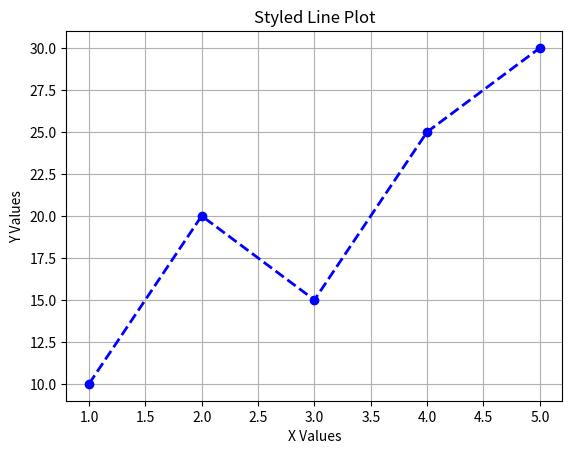
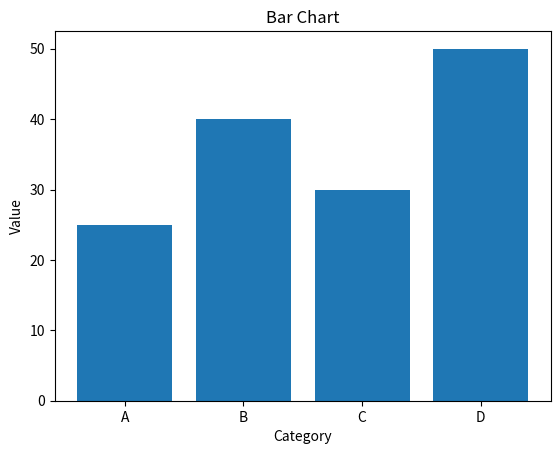
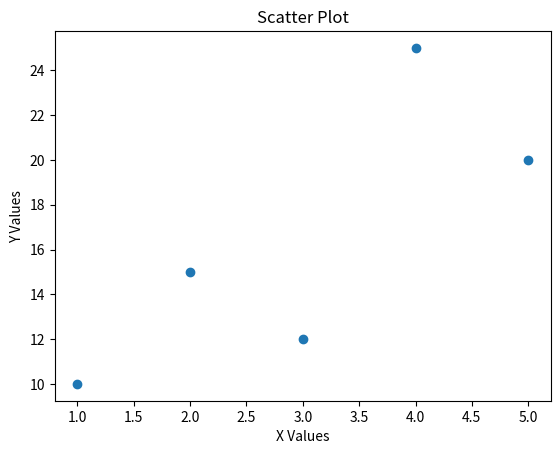
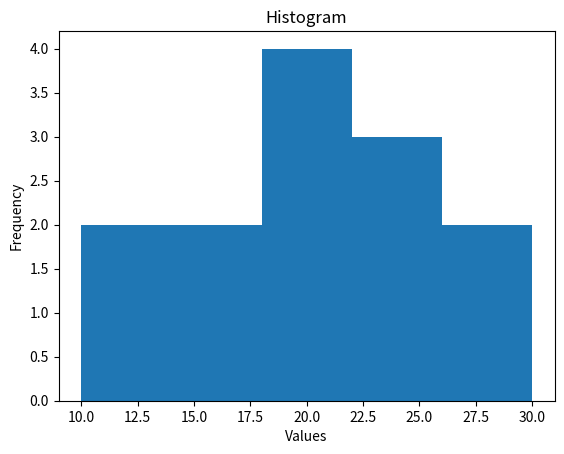
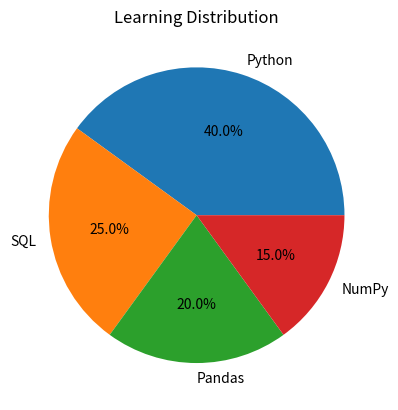

Source code (Python) for these figures, in order:
import matplotlib.pyplot as plt

x = [1, 2, 3, 4, 5]
y = [10, 20, 15, 25, 30]

# Styling a line plot
plt.plot(
    x,
    y,
    color="blue",
    linestyle="--",
    marker="o",
    linewidth=2,
    markersize=6
)

plt.xlabel("X Values")
plt.ylabel("Y Values")
plt.title("Styled Line Plot")
plt.grid(True)

# Save plot
plt.savefig("styled_line_plot.png", dpi=300, bbox_inches="tight")

plt.show()


# Bar Chart
categories = ["A", "B", "C", "D"]
values = [25, 40, 30, 50]

plt.bar(categories, values)
plt.xlabel("Category")
plt.ylabel("Value")
plt.title("Bar Chart")
plt.show()


# Scatter Plot
x = [1, 2, 3, 4, 5]
y = [10, 15, 12, 25, 20]

plt.scatter(x, y)
plt.xlabel("X Values")
plt.ylabel("Y Values")
plt.title("Scatter Plot")
plt.show()


# Histogram
data = [10, 12, 15, 15, 18, 20, 20, 21, 22, 25, 25, 28, 30]

plt.hist(data, bins=5)
plt.xlabel("Values")
plt.ylabel("Frequency")
plt.title("Histogram")
plt.show()


# Pie Chart
labels = ["Python", "SQL", "Pandas", "NumPy"]
sizes = [40, 25, 20, 15]

plt.pie(sizes, labels=labels, autopct="%1.1f%%")
plt.title("Learning Distribution")
plt.show()
